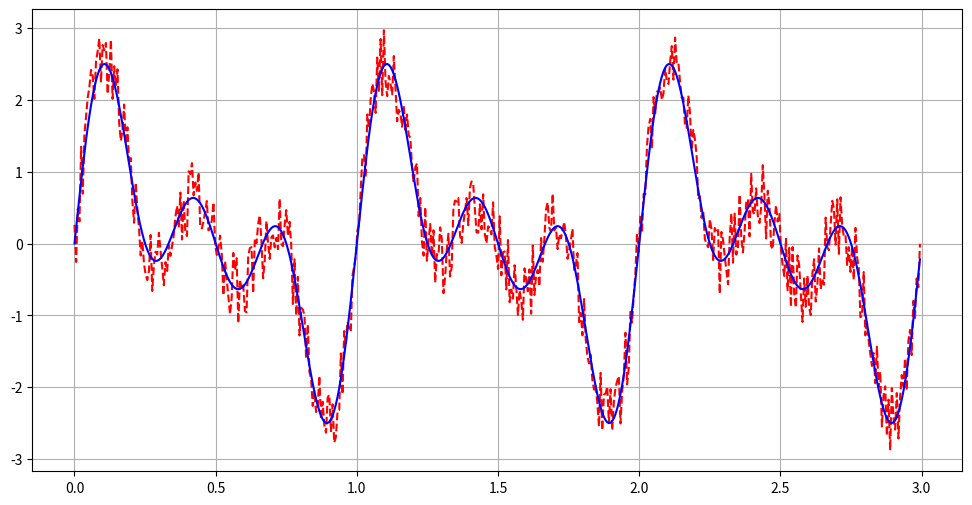
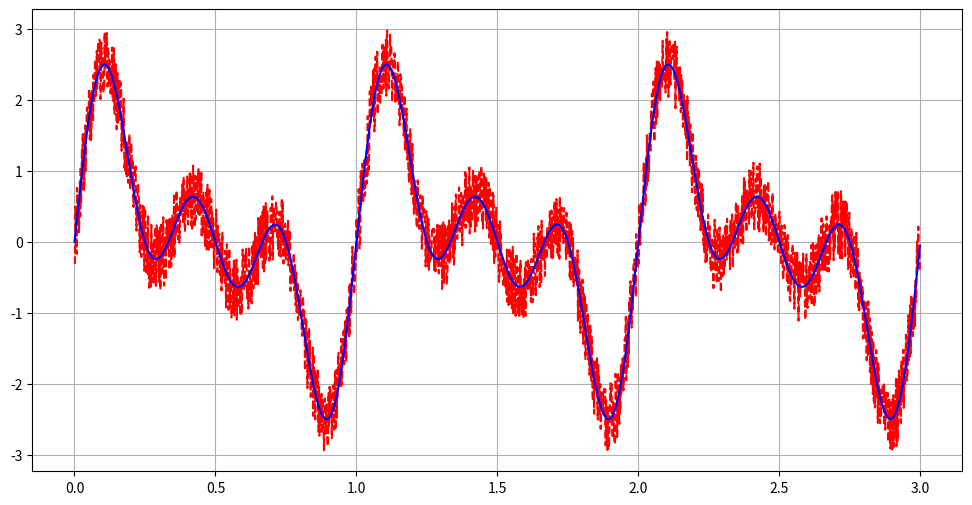
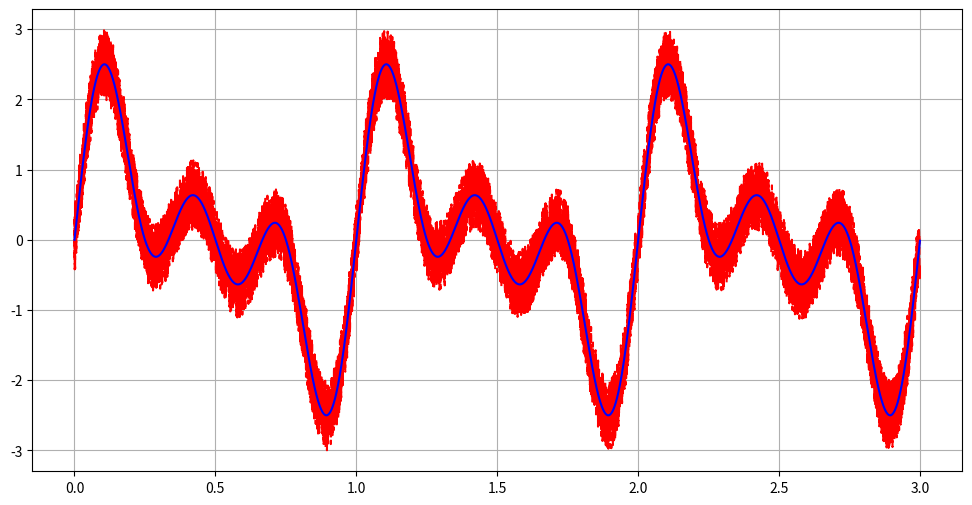

Recreate these plots in Python, in order.
import numpy as np
import matplotlib.pyplot as plt
from numpy.fft import fft, ifft

el_k = [8,10,12]

for k in el_k:
    Nk = 2**k 
    T = 1.0 
    t_max = 3 * T  
    dt = t_max / Nk  
    sigma = T / 20  
    t = np.linspace(0, t_max, 2 * Nk, endpoint=False)  
    omega = 2 * np.pi / T
    f0 = np.sin(omega * t) + np.sin(2 * omega * t) + np.sin(3 * omega * t)
    delta = np.random.uniform(-0.5, 0.5, 2 * Nk)
    f = f0 + delta
    g1 = (1 / (sigma * np.sqrt(2 * np.pi))) * np.exp(-(t - t_max / 2)**2 / (2 * sigma**2))
    g2 = (1 / (sigma * np.sqrt(2 * np.pi))) * np.exp(-(t - t_max / 2)**2 / (2 * sigma**2))
    F_f = fft(f)
    G1 = fft(g1)
    G2 = ifft(g2)
    t_splt = F_f *(G1 + G2)
    f_wygl= ifft(t_splt).real
    f_wygl = f_wygl[:2*Nk]
    plt.figure(figsize=(12, 6))
    plt.plot(t, f, color='red', linestyle='--')
    plt.plot(t, f0, color='blue')
    plt.grid(True)
    plt.show()
